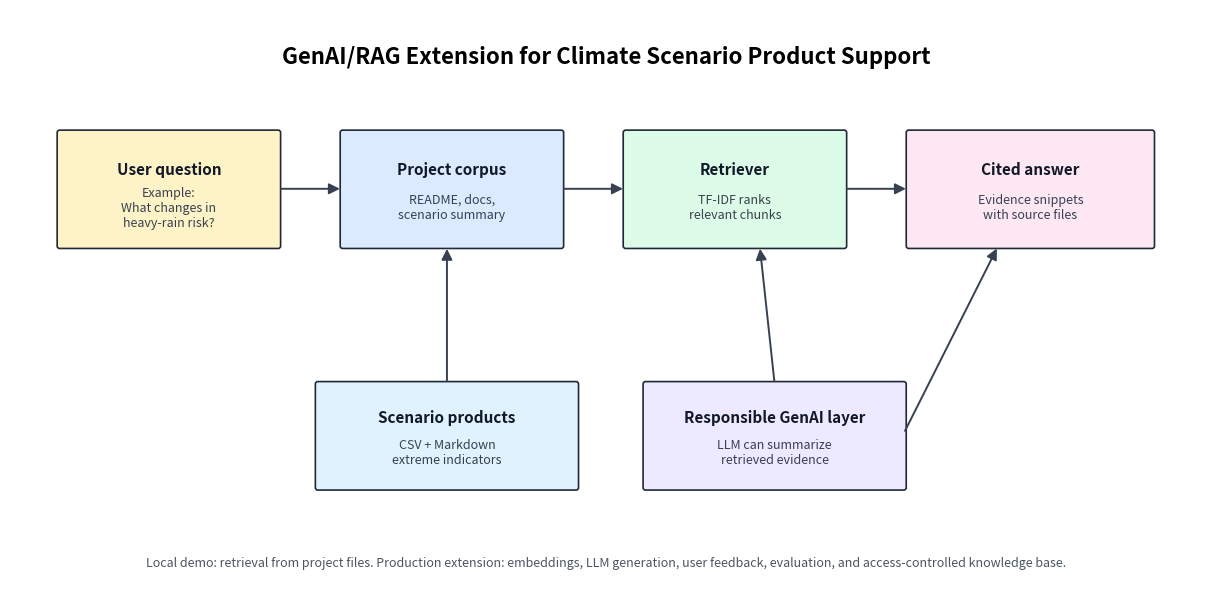

The matplotlib source for this figure:
from __future__ import annotations

import os
from pathlib import Path

os.environ.setdefault("MPLCONFIGDIR", "/tmp/meteo-ml-matplotlib")

import matplotlib
matplotlib.use("Agg")
import matplotlib.pyplot as plt
from matplotlib.patches import FancyArrowPatch, FancyBboxPatch


def add_box(ax, xy, width, height, title, body, color):
    box = FancyBboxPatch(
        xy,
        width,
        height,
        boxstyle="round,pad=0.025,rounding_size=0.025",
        facecolor=color,
        edgecolor="#1f2937",
        linewidth=1.2,
    )
    ax.add_patch(box)
    x, y = xy
    ax.text(x + width / 2, y + height * 0.68, title, ha="center", va="center", fontsize=11, weight="bold", color="#111827")
    ax.text(x + width / 2, y + height * 0.34, body, ha="center", va="center", fontsize=9, color="#374151")


def add_arrow(ax, start, end):
    ax.add_patch(FancyArrowPatch(start, end, arrowstyle="-|>", mutation_scale=16, linewidth=1.4, color="#374151"))


def main() -> None:
    output = Path("figures/rag_scenario_assistant_workflow.png")
    output.parent.mkdir(parents=True, exist_ok=True)

    fig, ax = plt.subplots(figsize=(12, 6), constrained_layout=True)
    ax.set_xlim(0, 12)
    ax.set_ylim(0, 6)
    ax.axis("off")

    add_box(ax, (0.5, 3.6), 2.2, 1.15, "User question", "Example:\nWhat changes in\nheavy-rain risk?", "#fef3c7")
    add_box(ax, (3.35, 3.6), 2.2, 1.15, "Project corpus", "README, docs,\nscenario summary", "#dbeafe")
    add_box(ax, (6.2, 3.6), 2.2, 1.15, "Retriever", "TF-IDF ranks\nrelevant chunks", "#dcfce7")
    add_box(ax, (9.05, 3.6), 2.45, 1.15, "Cited answer", "Evidence snippets\nwith source files", "#fce7f3")

    add_box(ax, (3.1, 1.15), 2.6, 1.05, "Scenario products", "CSV + Markdown\nextreme indicators", "#e0f2fe")
    add_box(ax, (6.4, 1.15), 2.6, 1.05, "Responsible GenAI layer", "LLM can summarize\nretrieved evidence", "#ede9fe")

    add_arrow(ax, (2.7, 4.18), (3.35, 4.18))
    add_arrow(ax, (5.55, 4.18), (6.2, 4.18))
    add_arrow(ax, (8.4, 4.18), (9.05, 4.18))
    add_arrow(ax, (4.4, 2.2), (4.4, 3.6))
    add_arrow(ax, (7.7, 2.2), (7.55, 3.6))
    add_arrow(ax, (9.0, 1.7), (9.95, 3.6))

    ax.text(6, 5.45, "GenAI/RAG Extension for Climate Scenario Product Support", ha="center", fontsize=16, weight="bold")
    ax.text(
        6,
        0.35,
        "Local demo: retrieval from project files. Production extension: embeddings, LLM generation, user feedback, evaluation, and access-controlled knowledge base.",
        ha="center",
        fontsize=9,
        color="#4b5563",
    )

    fig.savefig(output, dpi=180)
    print(f"saved {output}")


if __name__ == "__main__":
    main()
